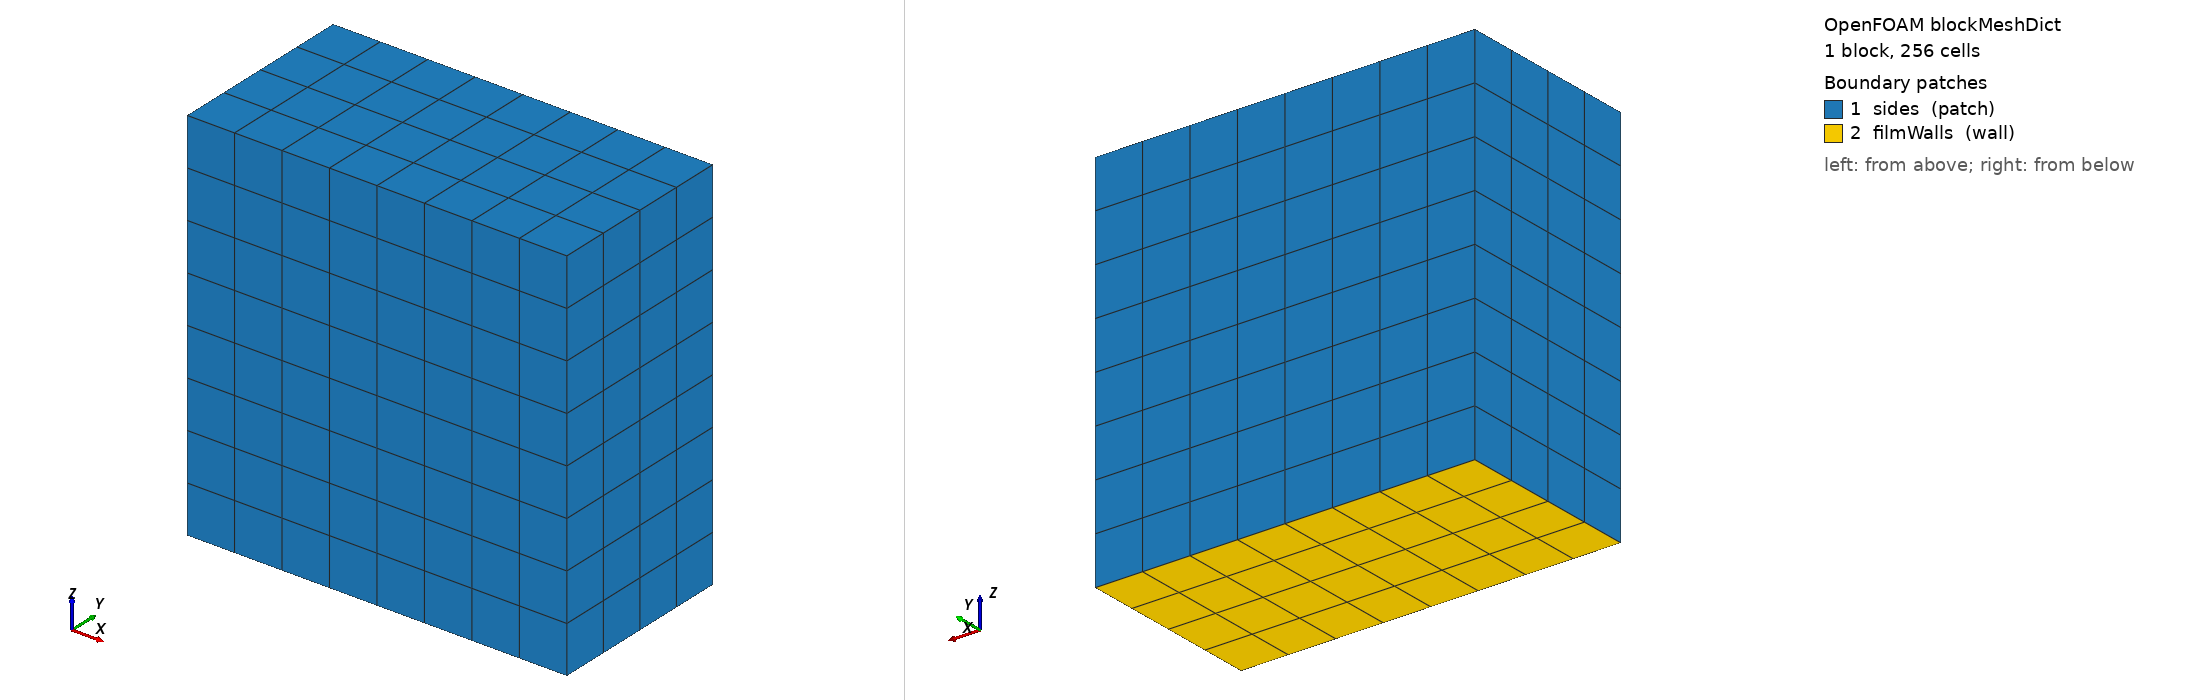

OpenFOAM case: the mesh blockMesh builds from blockMeshDict, 1 block(s), 256 cells. Boundary patches (legend numbers): 1 sides (patch), 2 filmWalls (wall). Left view from above one corner, right view from below the opposite corner. Boundary conditions: 0 field file(s) under 0/; 0 of 2 drawn patches have an entry in a shipped field file.

=== system/blockMeshDict ===
/*--------------------------------*- C++ -*----------------------------------*\
| =========                 |                                                 |
| \\      /  F ield         | OpenFOAM: The Open Source CFD Toolbox           |
|  \\    /   O peration     | Version:  v2606                                 |
|   \\  /    A nd           | Website:  www.openfoam.com                      |
|    \\/     M anipulation  |                                                 |
\*---------------------------------------------------------------------------*/
FoamFile
{
    version     2.0;
    format      ascii;
    class       dictionary;
    object      blockMeshDict;
}
// * * * * * * * * * * * * * * * * * * * * * * * * * * * * * * * * * * * * * //

scale   0.1;

vertices
(
    //back
    ( 0   0   0)
    ( 1   0   0)
    ( 0  0.5  0)
    ( 1  0.5  0)

    // front
    ( 0   0   1)
    ( 1   0   1)
    ( 0  0.5  1)
    ( 1  0.5  1)
);

blocks
(
    hex (0 1 3 2 4 5 7 6 ) (8 4 8) simpleGrading (1 1 1)
);

edges
(
);

boundary
(
    sides
    {
        type patch;
        faces
        (
            (1 5 7 3)
            (4 5 7 6)
            (4 0 2 6)
            (7 3 2 6)
            (0 4 5 1)
        );
    }
    filmWalls
    {
        type wall;
        faces
        (
            (0 1 3 2)
        );
    }
);

mergePatchPairs
(
);

// ************************************************************************* //
